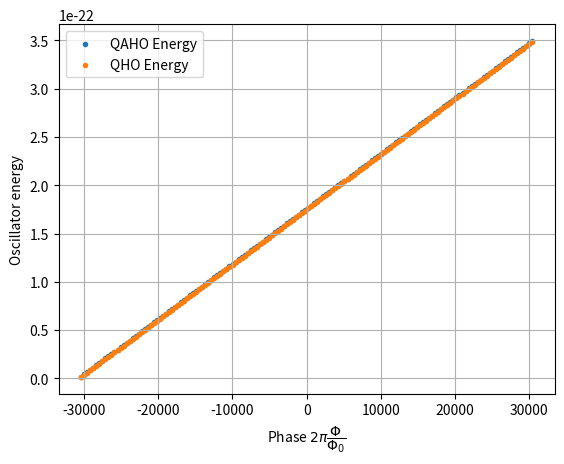
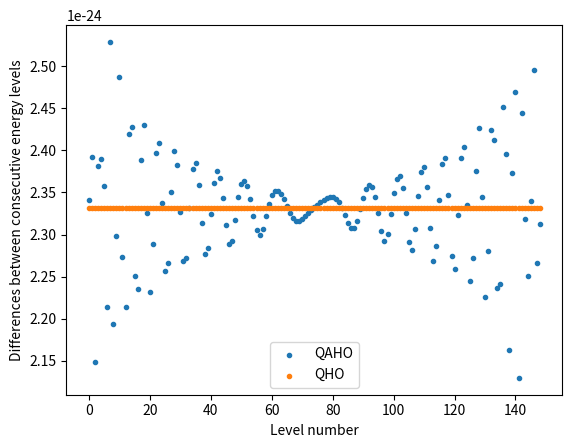
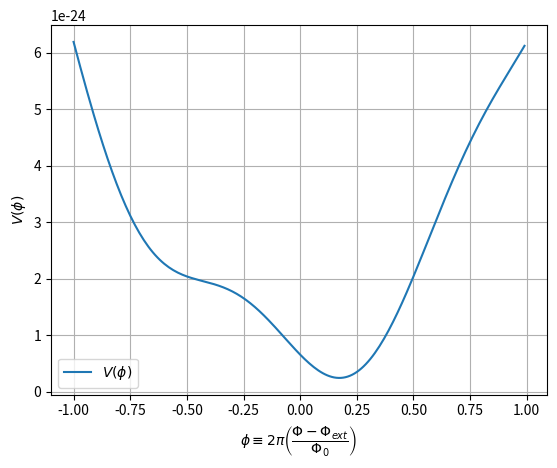
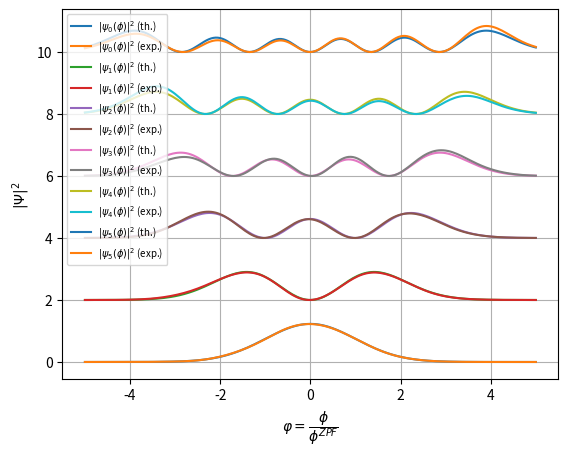

Here is the Python script that generated these plots, in order:
import numpy as np
from scipy.constants import *
import scipy.special
import scipy.integrate
import matplotlib.pyplot as plt
import math
from matplotlib import animation


L = 386*10**(-9)
C = 5.3*10**(-15)
Ec = e**2/(2*C)
Qzpf = np.sqrt(hbar/(2*np.sqrt(L/C)))
qzpf = Qzpf / (2*e)
Ej = 6.2 * 10**9 * hbar  # investigheaza comportamentul pentru * 10 ** (>14.5)
N = 150
phi_max = 10**(-11)
delta_phi = 2*phi_max/(N-1)
phi0 = h/(2*e)
phi_zpf = np.sqrt(hbar*np.sqrt(L/C)/2)
omega0 = 1 / np.sqrt(L*C)
E = hbar*omega0*np.arange(1/2, N+1/2, 1)
fluxes = np.arange(-phi_max, phi_max+delta_phi/2, delta_phi)
Hharmonic= np.diag(E)
phi_ext_ratio = 0.25       # Phi_ext / Phi0

Dnmm1 = np.zeros((N, N), float)
Dnmp1 = np.zeros((N, N), float)

for m in range(N):
    for n in range(N):
        if m-1 == n:
            Dnmm1[m][n] = np.sqrt(m)
        if m+1 == n:
            Dnmp1[m][n] = np.sqrt(m+1)

phi = (Dnmm1 + Dnmp1) * phi_zpf
cos_phi = np.zeros((N, N), float)

for eigenvalue, eigenvector in zip(*np.linalg.eigh(phi)):
    cos_phi += np.cos(2*np.pi*eigenvalue/phi0-2*np.pi*phi_ext_ratio)*np.outer(eigenvector, eigenvector)  # am verificat ca sumele de outer dau 1

H = Hharmonic+Ej*(np.identity(N)-cos_phi)
harmonic_eigenvalues = np.linalg.eigh(Hharmonic)[0]
harmonic_eigenvectors = np.linalg.eigh(Hharmonic)[1]
anharmonic_eigenvalues = np.linalg.eigh(H)[0]
anharmonic_eigenvectors = np.linalg.eigh(H)[1]


# TODO: draw y=Ek lines instead of scattering points
def plot_energies():
    fig = plt.figure()
    ax = fig.add_subplot(111)
    plt.grid()
    plt.scatter(2*np.pi*fluxes/phi0, anharmonic_eigenvalues, label="QAHO Energy", marker=".")
    plt.scatter(2*np.pi*fluxes/phi0, harmonic_eigenvalues, label="QHO Energy", marker=".")
    plt.xlabel(r"Phase $2\pi\dfrac{\Phi}{\Phi_0}$")
    plt.ylabel("Oscillator energy")
    ax.legend()
    plt.show()


plot_energies()


def diff_plot():
    print(np.diff(harmonic_eigenvalues))
    print(np.diff(anharmonic_eigenvalues))
    fig = plt.figure()
    ax = fig.add_subplot(111)
    plt.scatter(*zip(*enumerate(np.diff(anharmonic_eigenvalues))), label="QAHO", marker=".")
    plt.scatter(*zip(*enumerate(np.diff(harmonic_eigenvalues))), label="QHO", marker=".")
    plt.xlabel("Level number")
    plt.ylabel("Differences between consecutive energy levels")
    ax.legend()
    plt.show()


diff_plot()


def debug():
    print(cos_phi)
    print("harmonic", Hharmonic)
    print("josephson", Ej * cos_phi)
    print("h", Hharmonic - Ej * cos_phi)
    print(np.linalg.eigh(H)[0])
    print(np.linalg.eigh(H)[0] - np.linalg.eigh(Hharmonic)[0])


# debug()

def V(phi):
    return phi**2*phi0**2/(2*L)+(1-np.cos(2*np.pi*phi-2*np.pi*phi_ext_ratio))*Ej


def plot_potential():
    fig = plt.figure()
    ax = fig.add_subplot(111)
    plt.grid()
    x = np.arange(-1, 1, 0.01)
    plt.plot(x, V(x), label=r"$V(\phi)$")
    plt.xlabel(r"$\phi\equiv 2\pi\left(\dfrac{\Phi-\Phi_{ext}}{\Phi_0}\right)$")
    plt.ylabel(r"$V(\phi)$")
    ax.legend()
    plt.show()


plot_potential()


def psi_form(k, phi, phi_zpf):
    return np.exp(-phi**2/(4*phi_zpf**2)) * scipy.special.eval_hermite(int(k), phi/(phi_zpf*np.sqrt(2)))


def psi(k, phi, phi_zpf):
    return np.sqrt(phi0/(2**k*math.factorial(k)))*((np.pi*hbar*np.sqrt(L/C))**(-1/4))*psi_form(k, phi, phi_zpf)


def psi2(k, phi, phi_zpf):
    return sum(psi(i, phi, phi_zpf)*np.dot(harmonic_eigenvectors[i], anharmonic_eigenvectors[k]) for i in range(N))

#    print(scipy.integrate.quad(lambda phi: (psi_form(k, phi, phi_zpf))**2, -np.inf, np.inf))
#    return psi_form(k, phi, phi_zpf) * np.sqrt(1/scipy.integrate.quad(lambda phi: (psi_form(k, phi, phi_zpf))**2, -np.inf, np.inf)[0])
# TODO: de ce scipy greseste normarea?

def plot_wavefunctions():
    fig = plt.figure()
    ax = fig.add_subplot(111)
    plt.grid()
    for k in range(6):
        phi_zpf = 1
        n = 5
        x = np.arange(-n * phi_zpf, n * phi_zpf + phi0, phi_zpf / 20)
        plt.plot(x, [psi(k, j, phi_zpf) ** 2 + 2 * k for j in x], label=fr"$|\psi_{k}(\phi)|^2$ (th.)")
        plt.plot(x, [psi2(k, j, phi_zpf) ** 2 + 2 * k for j in x], label=fr"$|\psi_{k}(\phi)|^2$ (exp.)")
        plt.xlabel(r"$\varphi=\dfrac{\phi}{\phi^{ZPF}}$")
        plt.ylabel(r"$|\Psi|^2$")
    ax.legend(loc=2, prop={'size': 7})
    plt.show()

plot_wavefunctions()

#evolution_op = np.zeros((N, N), float)
"""
def make_animation():
    fig = plt.figure()
    ax = plt.axes()
    line, = ax.plot([], [], lw=2)
    def init():
        line.set_data([], [])
        return line,

    def animate(i):
        phi_zpf = 1
        n = 5
        x = np.arange(-n * phi_zpf, n * phi_zpf + phi0, phi_zpf / 20)
        y = np.exp()
        line.set_data(x, y)
        return line,

    anim = animation.FuncAnimation(fig, animate, init_func=init,
                                   frames=200, interval=20, blit=True)

    plt.show()
"""

# H = Q^2/2C+Phi^2/2L+Ej(1-cos(phi)); phi = 2pi phi_j/phi_0

